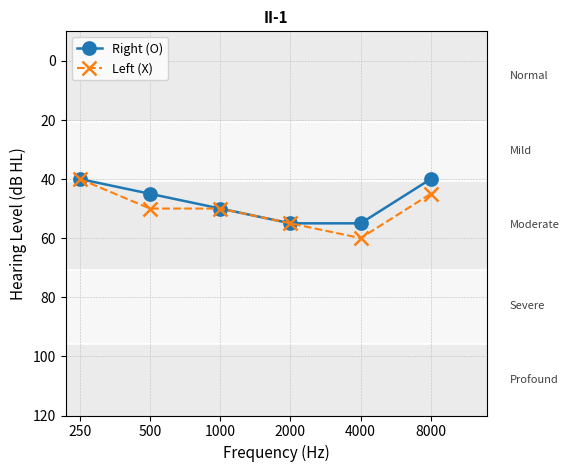
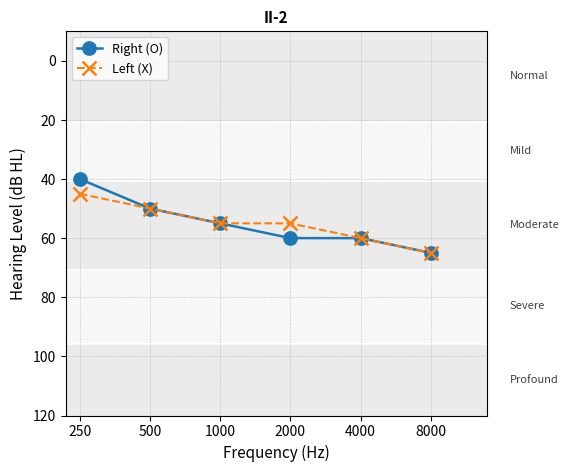
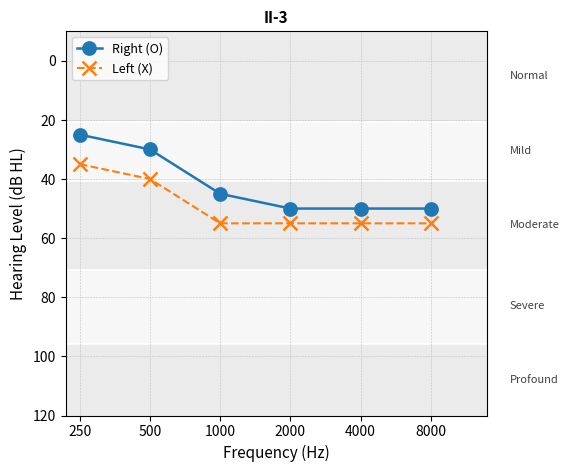
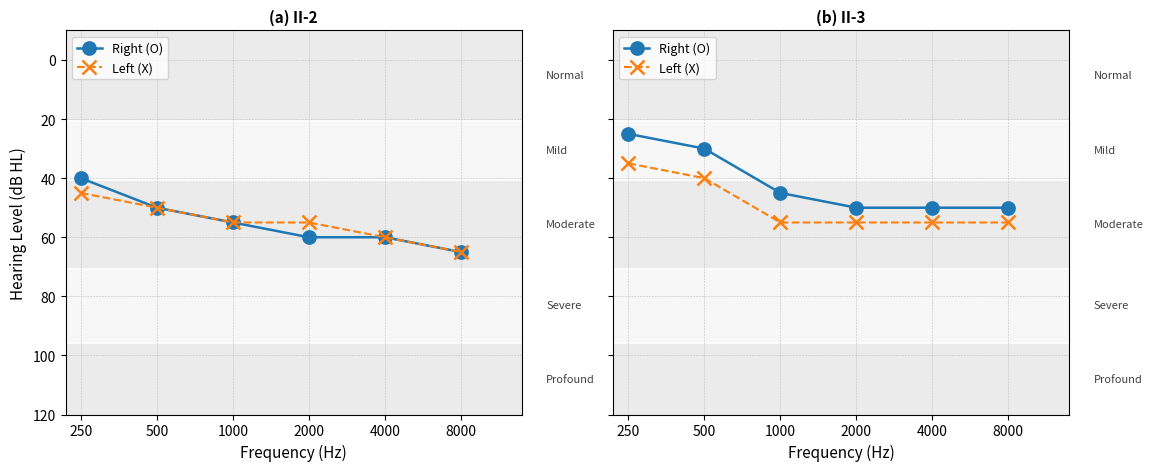
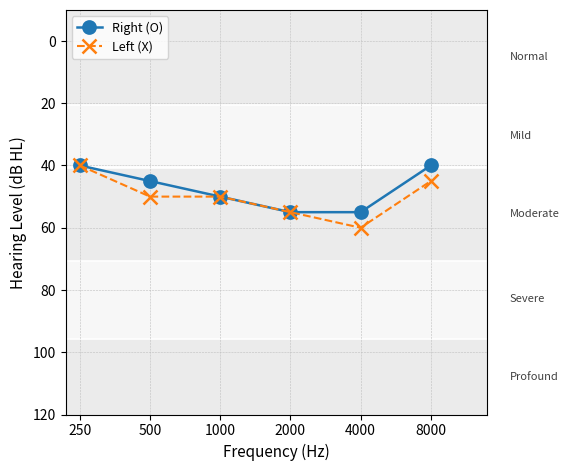

These charts were generated, in order, by the following Python code:
# audiogram_figures.py
# Author: Narges Shahmohammad
# Affiliation: Cellular & Molecular Research Center,
#   Research Institute for Prevention of Non-Communicable Diseases,
#   Qazvin University of Medical Sciences, Qazvin, Iran
# Contact: n.shahmohammad@qums.ac.ir
#
# Purpose:
#   Generate publication-ready pure-tone audiogram figures:
#     1) Single-subject audiograms (Variant B: lines + large O/X markers)
#     2) A two-panel audiogram for siblings (II-2 & II-3)
#     3) A 1×2 composite: (a) Pedigree + (b) II-1 (Proband) audiogram
#
# Key visual choices (per manuscript style):
#   - Severity bands (Normal…Profound) are shaded (light gray) with labels at the right edge.
#   - Legend (O/X) is placed at the upper-left.
#   - Titles:
#       • Singles: use the pedigree number only (e.g., "II-1", "II-2", "II-3")
#       • Siblings two-panel: each panel title is just the pedigree number; panel letters (a), (b) optional
#       • Pedigree+Proband composite: panel titles "(a) Pedigree" and "(b) II-1";
#         the internal title inside the Proband audiogram is removed to avoid duplication.
#
# Python: 3.11+
# Dependencies: matplotlib, numpy
#
# License:
#   This script is released for academic and research purposes only.
#   Please cite the related article if you use or modify this code.

from __future__ import annotations
import os
from pathlib import Path
import numpy as np
import matplotlib.pyplot as plt
import matplotlib.image as mpimg  # only for composing with pedigree

# ----------------------------
# Config (edit as needed)
# ----------------------------

# Octave frequencies (Hz) shown at equal spacing (not logarithmic)
FREQ_LABELS = ['250', '500', '1000', '2000', '4000', '8000']
X = np.arange(len(FREQ_LABELS))  # fixed positions for octave spacing

# Audiometric thresholds (example data; replace with your measurements)
# Order per ear: 250, 500, 1000, 2000, 4000, 8000 Hz  (dB HL)
SUBJECTS = {
    "II-1": {  # Proband
        "right": [40, 45, 50, 55, 55, 40],
        "left":  [40, 50, 50, 55, 60, 45],
    },
    "II-2": {
        "right": [40, 50, 55, 60, 60, 65],
        "left":  [45, 50, 55, 55, 60, 65],
    },
    "II-3": {
        "right": [25, 30, 45, 50, 50, 50],
        "left":  [35, 40, 55, 55, 55, 55],
    },
}

# Severity bands (dB HL) for shading + right-side labels
# Display text can be localized/changed if needed.
SEVERITY_BANDS = [
    ("Normal",   -10, 20),
    ("Mild",       21, 40),
    ("Moderate",   41, 70),
    ("Severe",     71, 95),
    ("Profound",   96, 120),  # Profound (≥96 dB HL)
]

# Paths
OUTDIR = Path("fig_out_final")
OUTDIR.mkdir(parents=True, exist_ok=True)

# Provide your pedigree image path (PNG/TIFF). If not present, the 1×2 composite is skipped.
PEDIGREE_IMAGE_PATH = Path("pedigree.png")

# Figure output formats
EXPORT_EXTS = ("png", "tiff", "pdf", "svg")

# Styling (global)
plt.rcParams.update({
    "figure.dpi": 300,
    "savefig.dpi": 600,
    "font.size": 10,
    "axes.labelsize": 11,
    "axes.titlesize": 11,
    "xtick.labelsize": 10,
    "ytick.labelsize": 10,
    "legend.fontsize": 9,
    "axes.facecolor": "white",
    "grid.color": "0.75",
    "grid.linestyle": "--",
    "grid.linewidth": 0.4,
})

# ----------------------------
# Helpers
# ----------------------------

def add_severity_bands_with_right_labels(ax: plt.Axes) -> None:
    """
    Shade severity bands and place their labels at the right side, centered in each band.
    """
    for i, (name, y0, y1) in enumerate(SEVERITY_BANDS):
        # alternating light gray for print visibility
        ax.axhspan(y0, y1, color=('0.92' if i % 2 == 0 else '0.97'), zorder=0)
        ax.text(len(X) + 0.12, (y0 + y1) / 2, name,
                va='center', fontsize=8, color='0.25')

def save_all(fig: plt.Figure, stub: str | Path) -> None:
    """
    Save figure to OUTDIR in multiple formats.
    """
    stub = OUTDIR / str(stub)
    for ext in EXPORT_EXTS:
        fig.savefig(f"{stub}.{ext}", bbox_inches='tight')

def plot_single_variantB(number: str, right: list[float], left: list[float],
                         show_title_inside: bool = True,
                         stub: str | Path = "audiogram_single") -> None:
    """
    Single audiogram (Variant B: lines + large markers, O/X).
    - Shading + right-side labels
    - Legend at upper-left
    - Title: pedigree number only (if show_title_inside=True)
    """
    fig, ax = plt.subplots(figsize=(5.8, 4.8), dpi=300)
    add_severity_bands_with_right_labels(ax)

    # Grid, axes
    ax.set_axisbelow(True)
    ax.grid(True, linestyle='--', linewidth=0.4)

    # Curves (Right=O, Left=X) — bigger markers so O/X pop above shading
    ax.plot(X, right, 'o-', label='Right (O)', linewidth=1.8, markersize=9, markeredgewidth=1.6, zorder=3)
    ax.plot(X, left,  'x--', label='Left (X)',  linewidth=1.5, markersize=10, markeredgewidth=1.8, zorder=3)

    # Axes labeling
    ax.set_xticks(X); ax.set_xticklabels(FREQ_LABELS)
    ax.set_xlabel("Frequency (Hz)")
    ax.set_ylabel("Hearing Level (dB HL)")
    ax.set_ylim(120, -10)   # invert dB HL
    ax.set_xlim(-0.2, len(X) - 0.2)

    # Legend and (optional) title
    ax.legend(loc='upper left', frameon=True)
    if show_title_inside:
        ax.set_title(number, weight='bold')

    fig.tight_layout()
    save_all(fig, stub)
    plt.close(fig)

def plot_two_panel_variantB(names: list[str], letters: list[str] | None,
                            stub: str | Path) -> None:
    """
    Two-panel audiogram (e.g., siblings II-2 & II-3).
    - Each panel titled with the pedigree number (e.g., "II-2")
    - Optionally prefix titles with panel letters (a), (b)
    - Legends on both panels (upper-left)
    """
    assert len(names) == 2, "Provide exactly two pedigree numbers"
    fig, axes = plt.subplots(1, 2, figsize=(11.6, 4.8), dpi=300, sharey=True)

    for idx, (ax, num) in enumerate(zip(axes, names)):
        d = SUBJECTS[num]
        add_severity_bands_with_right_labels(ax)
        ax.set_axisbelow(True)
        ax.grid(True, linestyle='--', linewidth=0.4)
        ax.plot(X, d["right"], 'o-', label='Right (O)', linewidth=1.8, markersize=9, markeredgewidth=1.6, zorder=3)
        ax.plot(X, d["left"],  'x--', label='Left (X)',  linewidth=1.5, markersize=10, markeredgewidth=1.8, zorder=3)
        ax.set_xticks(X); ax.set_xticklabels(FREQ_LABELS)
        ax.set_xlabel("Frequency (Hz)")
        ax.set_ylim(120, -10); ax.set_xlim(-0.2, len(X)-0.2)
        # Title
        title = num if not letters else f"({letters[idx]}) {num}"
        ax.set_title(title, weight='bold')
        # Legend
        ax.legend(loc='upper left', frameon=True)

    axes[0].set_ylabel("Hearing Level (dB HL)")
    fig.tight_layout()
    save_all(fig, stub)
    plt.close(fig)

def compose_pedigree_with_proband(pedigree_path: Path,
                                  proband_stub_png: Path,
                                  out_stub: str | Path,
                                  letters: tuple[str, str] = ("a", "b")) -> None:
    """
    Compose a 1×2 figure: (a) Pedigree image + (b) Proband audiogram image (PNG).
    Assumes the Proband audiogram was saved WITHOUT an internal title to avoid duplication.
    Panel titles are set as "(a) Pedigree" and "(b) II-1".
    """
    if not (pedigree_path.exists() and proband_stub_png.exists()):
        print("[INFO] Skipping composite: missing image(s).")
        return

    ped_img = mpimg.imread(str(pedigree_path))
    aud_img = mpimg.imread(str(proband_stub_png))

    fig, axs = plt.subplots(1, 2, figsize=(12.5, 5.2), dpi=300)
    axs[0].imshow(ped_img); axs[0].axis('off'); axs[0].set_title(f"({letters[0]}) Pedigree", weight='bold')
    axs[1].imshow(aud_img); axs[1].axis('off'); axs[1].set_title(f"({letters[1]}) II-1", weight='bold')
    fig.tight_layout()
    save_all(fig, out_stub)
    plt.close(fig)

# ----------------------------
# Main (runs all outputs)
# ----------------------------
if __name__ == "__main__":
    # 1) Singles — title = pedigree number only
    for num, d in SUBJECTS.items():
        stub = f"audiogram_{num}_variantB_titleNumber"
        plot_single_variantB(num, d["right"], d["left"], show_title_inside=True, stub=stub)

    # 2) Two-panel siblings (II-2 & II-3) — titles = numbers, add panel letters (a), (b)
    plot_two_panel_variantB(names=["II-2", "II-3"],
                            letters=["a", "b"],
                            stub="audiograms_siblings_II2_II3_variantB_titleNumbers_withLetters")

    # 3) Proband audiogram without internal title (to avoid duplicate title in composite)
    plot_single_variantB("II-1",
                         SUBJECTS["II-1"]["right"], SUBJECTS["II-1"]["left"],
                         show_title_inside=False,
                         stub="audiogram_II-1_variantB_noInnerTitle")

    # 4) 1×2 composite: (a) Pedigree + (b) II-1 audiogram
    compose_pedigree_with_proband(
        pedigree_path=PEDIGREE_IMAGE_PATH,
        proband_stub_png=OUTDIR / "audiogram_II-1_variantB_noInnerTitle.png",
        out_stub="Figure_proband_with_pedigree_1x2_withLetters",
        letters=("a", "b"),
    )

    print(f"Done. Figures saved to: {OUTDIR.resolve()}")
